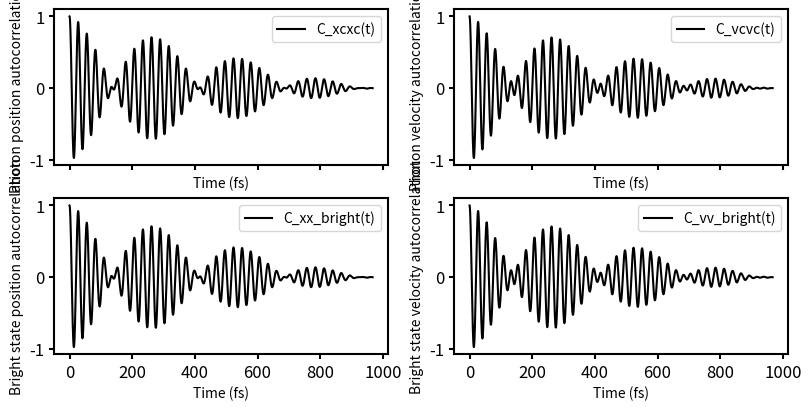
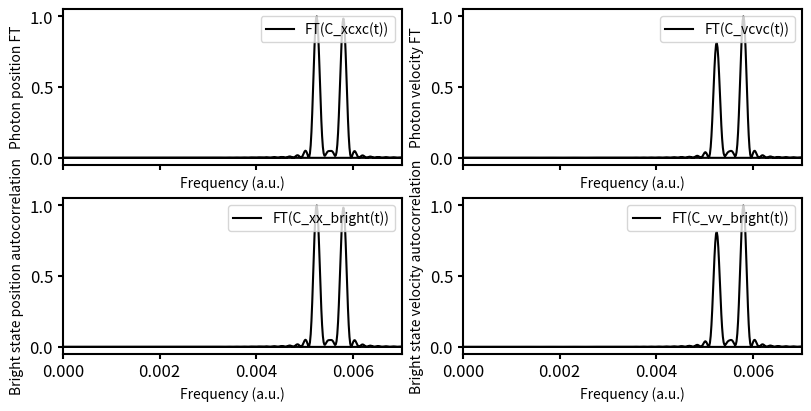
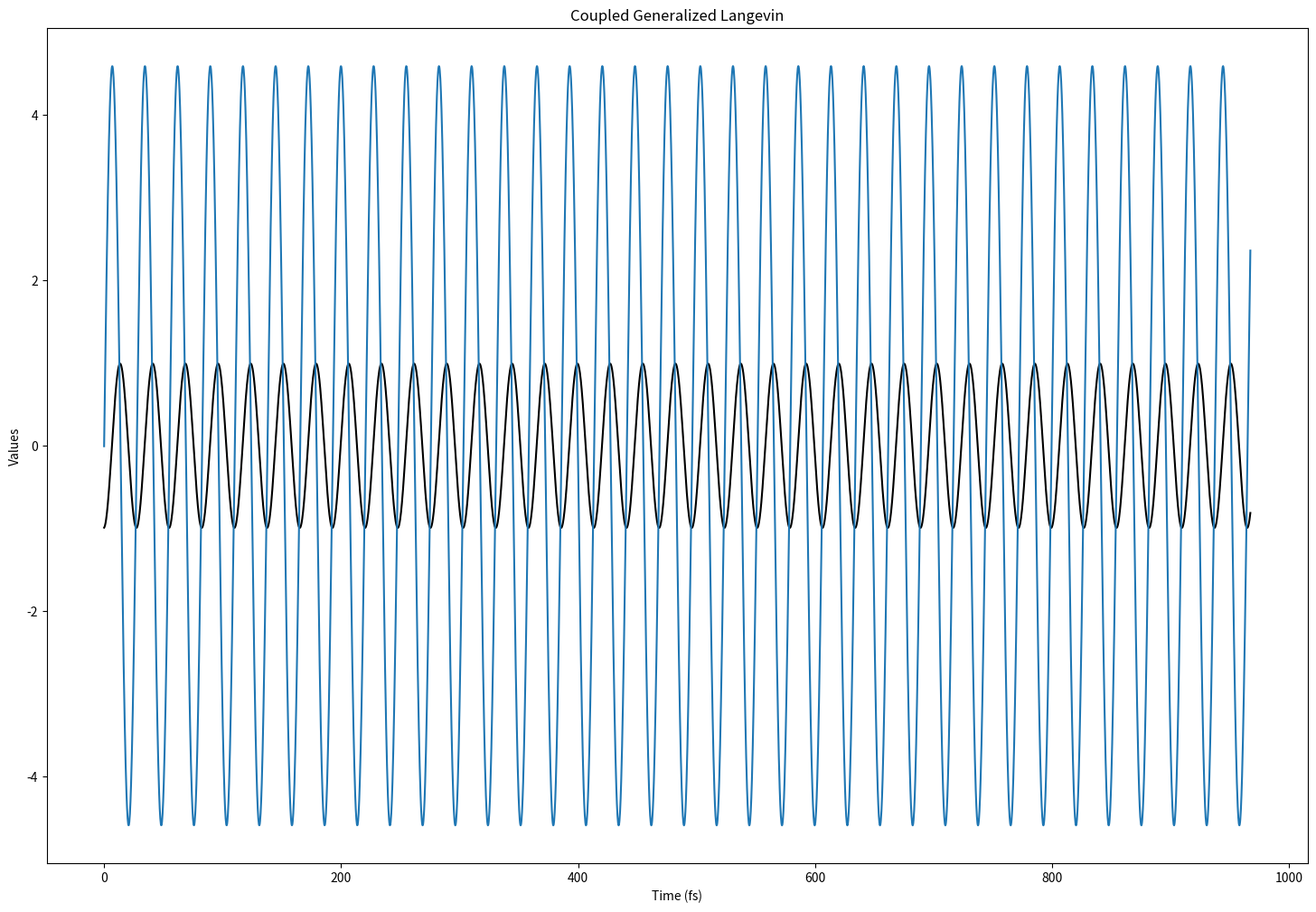

Generate these figures, in order, with matplotlib:
import numpy as np
from scipy.integrate import *
import matplotlib.pyplot as plt 
from scipy.signal import find_peaks
from heapq import nlargest
import os 





'''Define accelerations based on different hamiltonians'''


def Pauli_Fierz_old(xc, vc, xm_values, vm_values, num_mol, param_cav, param_mol, t):
    wc, E = param_cav
    wm = param_mol[0:num_mol]
    lam = param_mol[-1]
    
    a_xc = - xc * wc**2  - np.sqrt(0.5*wc) * lam *(np.sum(xm_values)) 
    
    a_xm_values = np.zeros(num_mol)
    for i in range(num_mol):
        a_xm_values[i] =  -xm_values[i] * wm[i]** 2  - np.sqrt(0.5*wc) * lam * xc - lam**2/(wc*2) *(np.sum(xm_values))
    
    return a_xc, a_xm_values

def Pauli_Fierz(xc, vc, xm_values, vm_values, num_mol, param_cav, param_mol, t):
    wc, E = param_cav
    wm = param_mol[0:num_mol]
    lam = param_mol[-1]
    
    # Cavity acceleration
    a_xc = -(wc**2) * xc + lam * wc * np.sum(xm_values)
    
    # Molecule acceleration 
    a_xm_values = np.zeros(num_mol)
    for i in range(num_mol):
        a_xm_values[i] =  -xm_values[i] * wm[i]** 2  + lam * xc * wc - (lam**2)*(np.sum(xm_values))
    
    return a_xc, a_xm_values




def Pauli_Fierz_driven(xc, vc, xm_values, vm_values, num_mol, param_cav, param_mol, t):
    """
    The photon is driven with an oscillating 
    field, with frequency wc and amplitude E. 

    """

    wc, E = param_cav
    wm = param_mol[0:num_mol]
    lam = param_mol[-1]
    
    a_xc = E * np.cos(wc * t) -(wc**2) * xc + lam * wc * np.sum(xm_values)
    
    a_xm_values = np.zeros(num_mol)
    for i in range(num_mol):
        a_xm_values[i] =  -xm_values[i] * wm[i]** 2  + lam * xc * wc - (lam**2)*(np.sum(xm_values))
    
    return a_xc, a_xm_values


def Pauli_Fierz_static_global(xc, vc, xm_values, vm_values, num_mol, param_cav, param_mol, t):
    """
    A static electric field E which induces a Stark shift is 
    applied to all molecules. 

    """
    wc, E = param_cav
    wm = param_mol[0:num_mol]
    lam = param_mol[-1]
    
    a_xc = -(wc**2) * xc + lam * wc * np.sum(xm_values) 
    
    a_xm_values = np.zeros(num_mol)
    for i in range(num_mol):
        a_xm_values[i] =  +E -xm_values[i] * wm[i]** 2  + lam * xc * wc - (lam**2)*(np.sum(xm_values))
    
    return a_xc, a_xm_values



def Pauli_Fierz_static_local(xc, vc, xm_values, vm_values, num_mol, param_cav, param_mol, t):
    """
    A static electric field E which induces a Stark shift is 
    applied only to the 0-th molecule. 

    """

    wc, E = param_cav
    wm = param_mol[0:num_mol]
    lam = param_mol[-1]
   

    a_xc = - xc * wc**2  + lam *(np.sum(xm_values)) 
    
    a_xm_values = np.zeros(num_mol)
    for i in range(num_mol):
        if i == 0:
            a_xm_values[i] =  +E -xm_values[i] * wm[i]** 2  + lam * xc * wc - (lam**2)*(np.sum(xm_values))
        else:
            a_xm_values[i] = -xm_values[i] * wm[i]** 2  +  lam * xc * wc - (lam**2)*(np.sum(xm_values))

    return a_xc, a_xm_values

#------------------------------------------------------------------------------------------#

''' Define Velocity Verlet algorithm'''
def velocity_verlet(acceleration, init_cond, time_points, num_mol, param_cav, param_mol):
    """
    Velocity verlet algorith implementing the generalized langevin EOM
    from Tuckerman, eq (15.5.17)
    """
    n_points = len(time_points)
    dt = time_points[1] - time_points[0]
    
    # Initialize arrays to store positions and velocities
    xc_values = np.zeros(n_points)
    vc_values = np.zeros(n_points)
    xm_values = np.zeros((num_mol, n_points))
    vm_values = np.zeros((num_mol, n_points))
    
    # Set initial conditions
    xc_values[0], vc_values[0] = init_cond[:2]
    xm_values[:, 0], vm_values[:, 0] = init_cond[2:num_mol+2], init_cond[num_mol+2:(num_mol+2)+num_mol]
    
    for i in range(n_points - 1):
        t = time_points[i]
        
        # Calculate current accelerations
        a_xc, a_xm_values = acceleration(xc_values[i], vc_values[i], xm_values[:, i], vm_values[:, i], num_mol, param_cav, param_mol, t)
        
        # Update positions
        R_c = sigma_c * dt**(3 / 2) * (0.5*np.random.normal(0.0, 1.0, 1) + 1/(2*np.sqrt(3))*np.random.normal(0.0, 1.0, 1)) # xi and theta
        #print('current xm_values[:,i]:', xm_values[:,i])
        xc_values[i + 1] = xc_values[i] + vc_values[i] * dt + 0.5 * (a_xc - k * vc_values[i]) * dt**2  + R_c.item()

        for j in range(num_mol):
            R_m = sigma_m * dt ** (3 / 2) * (0.5*np.random.normal(0.0, 1.0, 1) + 1/(2*np.sqrt(3))*np.random.normal(0.0, 1.0, 1))  # xi and theta
            #print('current R_m:', R_m)
            xm_values[j, i + 1] = xm_values[j, i] + vm_values[j, i] * dt + 0.5 * (a_xm_values[j] - lamb * vm_values[j, i]) * dt ** 2 + R_m.item()
        
        # Calculate new accelerations at the new positions
        a_xc_new, a_xm_values_new = acceleration(xc_values[i + 1], vc_values[i], xm_values[:, i + 1], vm_values[:, i], num_mol, param_cav, param_mol, t + dt)
        
        # Update velocities
        vc_values[i + 1] = vc_values[i] + 0.5 * (a_xc + a_xc_new) * dt - k * vc_values[i]*dt + sigma_c * np.sqrt(dt) * np.random.normal(0.0, 1.0, 1).item() - k *(0.5 * dt ** 2 * (a_xc - k * vc_values[i]) + R_c.item())
        for j in range(num_mol):
            vm_values[j, i + 1] = vm_values[j, i] + 0.5 * (a_xm_values[j] + a_xm_values_new[j]) * dt - lamb * vm_values[j, i]*dt + sigma_m * np.sqrt(dt) * np.random.normal(0.0, 1.0, 1).item() - lamb * (0.5 * dt ** 2 * (a_xm_values[j] - lamb * vm_values[j, i]) + R_m.item())
    
    return xc_values, vc_values, xm_values, vm_values


def check_temperature_consistency(vc_values, vm_values, kT, num_mol):
    """
    This function checks if the time-averaged velocities (photon + molecules) are consistent with the initial temperature.
    
    Parameters:
    - vc_values: Array of photon velocities (1D array).
    - vm_values: Array of molecular velocities (2D array, each row corresponds to a molecule).
    - kT: The value of k_B * T (in atomic units).
    - num_mol: Number of molecules.
    
    Returns:
    - Consistency check for the system (photon + molecules).
    """
    
    # Calculate the time-averaged <v^2> for the photon
    v2_photon = np.mean(vc_values[-400:] ** 2)

    # Calculate the time-averaged <v^2> for each molecule
    v2_molecules = np.zeros(num_mol)

    for j in range(num_mol):
        v2_molecules[j] = np.mean(vm_values[j, -400:] ** 2)  # Average over time for each molecule
    
    # Average <v^2> across all molecules
    avg_v2_molecules = np.mean(v2_molecules)



    # Combine the photon and molecule contributions
    total_avg_v2 = (v2_photon + avg_v2_molecules * num_mol) / (num_mol + 1)
    
    print("Time-averaged <v^2> for photon:", v2_photon)
    print("Average <v^2> for molecules:", avg_v2_molecules)
    print("Combined average <v^2> for system (photon + molecules):", total_avg_v2)
    print("Expected <v^2> from temperature (kT):", kT)
    
    # Compare with the expected value from temperature (kT)
    system_consistent = np.isclose(total_avg_v2, kT, rtol=0.4)

    if system_consistent:
        message =("The time-averaged velocities of the photon and molecules are consistent with the initial temperature.")
    else:
        message =("The time-averaged velocities of the photon and molecules are NOT consistent with the initial temperature.")

    return message



''' Define analysis tool functions '''

def autocorr(values):
    '''
    Computes autocorrelation of either positional
    values (C_xx) or velocity values (C_vv). 
    '''
    results = np.correlate(values, values, mode='full')
    results = results[results.size // 2:]
    autocorr = results / results[0]
    return autocorr



def crosscorr(values_1, values_2):
    results = np.correlate(values_1, values_2, mode='full')
    results = results[results.size // 2:]
    norm_1 = np.sum(values_1**2)
    norm_2 = np.sum(values_2**2)
    C_12 = results / np.sqrt(norm_1 * norm_2)
    return C_12


def fft_autocorr(autocorr):
    '''
    Implement zero-padding (e.g., 9 times the original length)
    This increases the FT bin density by a factor of 10 and 
    makes the FT plots nicer and smoother.
    '''  
    pad_length = len(autocorr) * 9
    padded_autocorr = np.pad(autocorr, (0, pad_length), mode='constant')
    
    fft = np.fft.fft(padded_autocorr)
    fftfreq = 2*np.pi*np.fft.fftfreq(fft.shape[-1], d=t_step)
    
    return fft, fftfreq


def bright_autocorr(xm_values):
    """
    Calculates the autocorrelation of the macroscopic bright mode.
    xm_values should be a 2D array of shape (num_mol, n_points).
    """
    # Sum along the molecule axis (axis=0) to get total polarization over time
    P_t = np.sum(xm_values, axis=0)
    
    results = np.correlate(P_t, P_t, mode='full')
    results = results[results.size // 2:]
    C_PP = results / results[0]
    return C_PP

def calc_energies(xm_values, vm_values, freqs, mass=1.0):
    """
    Helper function to calculate the total energy of each molecule over time.
    Requires 2D position/velocity arrays and a 1D array of molecular frequencies.
    """
    # Reshape frequencies so they broadcast correctly across the time points
    w2 = (freqs**2)[:, np.newaxis]
    
    # Calculate E = 1/2*m*v^2 + 1/2*m*w^2*x^2 for all molecules and all times
    energies = 0.5 * mass * vm_values**2 + 0.5 * mass * w2 * xm_values**2
    return energies

def calc_ipr(energies):
    """
    Calculates the Inverse Participation Ratio (IPR) over time.
    energies should be a 2D array of shape (num_mol, n_points).
    """
    # Sum of squared energies at each time step
    sum_sq = np.sum(energies**2, axis=0)
    
    # Square of the summed energies at each time step
    sq_sum = (np.sum(energies, axis=0))**2
    
    # Calculate IPR, avoiding division by zero if energy is perfectly 0
    ipr_t = np.divide(sum_sq, sq_sum, out=np.zeros_like(sum_sq), where=sq_sum!=0)
    return ipr_t



#-------------------------------------------------------------------------------------#

if __name__ == "__main__":

    # Definite conversion factors:

    aut_to_fs = 0.0241888
    au_to_ev  = 27.2114


    ##########################################
    ''' DEFINE PARAMETERS (Thermalization) '''
    ##########################################

    # Set up number of molecules:
    num_mol = 1
    
    # Set up parameters
    wc = 0.005512
    wm = 0.005512 # freqs au of a C=C bond


    E0 = 0.0 # Amplitude of driving laser
    param_cav = [wc, E0]  # wc, E
    freqs = np.random.normal(wm, 0.0, num_mol)  # wm
    gc =0.0*wm 
    lam = gc/np.sqrt(num_mol) # light-matter coupling
    param_mol = freqs.tolist() + [lam] # wm, lamba

    # Set up friction coefficients k, lamb and random kick sigma: 
    k    = 0 #5.46e-4 Friction coeff for photon
    lamb = 0 #5.46e-4 Friction coeff for molecules
    kT   = 0.1*9.44e-4 # 9.44x10⁻4 au is value of room temperature energy 25,7 meV
    beta = 1/kT
    mu   = 1
    sigma_c = 0 #np.sqrt(2*kT*k/mu)
    sigma_m = 0 #np.sqrt(2*kT*lamb/mu)

    # Not really that important how the initial conditions are chosen, because of Markovianity
    # Molecules
    std_x = 1/np.sqrt(beta)
    std_v = 1/np.sqrt(beta * wm**2)*0.05

    init_xm = np.random.normal(0, std_x, num_mol)
    init_vm = np.random.normal(0, std_v, num_mol)

    # Photon
    I = 3*wc/2 # energy when cavity excited with one photon
    theta = np.random.uniform(0, 2*np.pi,1).item()

    init_xc = np.sqrt(2 * I / (wc)) * np.sin(theta)
    init_vc = np.sqrt(2 * I * wc) * np.cos(theta) * 0.05



    # Combine initial conditions into a single list
    init_cond = [init_xc, init_vc] + init_xm.tolist() + init_vm.tolist()


    # Define time pointsp
    t_eq = 40000
    t_step  = 10
    time_points = np.arange(0, t_eq, t_step)  # Time points from 0 to 10
  

    # Run the equilibration consistency check a few times to ensure equilibration is reached6 

    for i in range(10):
        xc_values_eq, vc_values_eq, xm_values_eq, vm_values_eq = velocity_verlet(Pauli_Fierz_static_local, init_cond, time_points, num_mol, param_cav, param_mol)
        message = check_temperature_consistency(vc_values_eq, vm_values_eq, kT, num_mol)

        if message == "The time-averaged velocities of the photon and molecules are consistent with the initial temperature.":
            print(message)
            break
    else:
        print('\n ' \
        'EQUIBILBRATION FAILED! \n' \
        'modify system parameters, script terminated')
        #exit()
            


    
    ''' Take initial condition from equilibration run and propagate '''


    # Molecules
    init_xm = xm_values_eq[:,-1]
    init_vm = vm_values_eq[:,-1]

    # Photon 
    init_xc = xc_values_eq[-1]
    init_vc = vc_values_eq[-1]

    init_cond = [init_xc, init_vc] + init_xm.tolist() + init_vm.tolist()

    # Redefine new parameters for the propagation

    E0 = 0.0 # Amplitude of driving laser
    param_cav = [wc, E0]  # wc, E
    gc =0.1*wc
    lam = gc/np.sqrt(num_mol) # light-matter coupling
    param_mol = freqs.tolist() + [lam] # wm, lamba

    # Define time points
    t_final = t_eq
    time_points = np.arange(0, t_final, t_step)  # Time points from 0 to 10

    # Solve the system using Velocity-Verlet algorithm
    xc_values, vc_values, xm_values, vm_values = velocity_verlet(Pauli_Fierz, init_cond, time_points, num_mol, param_cav, param_mol)


    print('shape of xm_values', np.shape(xm_values))
    

    C_xcxc = autocorr(xm_values[0])
    C_vcvc = autocorr(vm_values[0])
    C_xx_bright = bright_autocorr(xm_values)
    C_vv_bright = bright_autocorr(vm_values)

    fft_xcxc, fftfreq_xcxc = fft_autocorr(C_xcxc)
    fft_vcvc, fftfreq_vcvc = fft_autocorr(C_vcvc)
    fft_xx_bright, fftfreq_xx_bright = fft_autocorr(C_xx_bright)
    fft_vv_bright, fftfreq_vv_bright = fft_autocorr(C_vv_bright)
    




    ''' PLOT '''

    fig, axs = plt.subplots(2, 2, figsize=(8,4), constrained_layout=True, sharex='col')

    #xmin = 0
    #xmax = 100

    # Axis thickness and label font size
    axis_thickness = 1.5
    label_fontsize = 12
    title_fontsize = 14

    # Set thicker axis lines globally
    for ax in axs.flat:
        #ax.set_ylim(0,0.003)
        ax.tick_params(width=axis_thickness, labelsize=label_fontsize)
        ax.ticklabel_format(axis='y', style='sci', scilimits=(1,-1))
        ax.spines['top'].set_linewidth(axis_thickness)
        ax.spines['right'].set_linewidth(axis_thickness)
        ax.spines['bottom'].set_linewidth(axis_thickness)
        ax.spines['left'].set_linewidth(axis_thickness)

    #--------------------------
    ''' subplot1 L '''
    ax00 = axs[0,0]
    ax00.plot(time_points*aut_to_fs, C_xcxc, label='C_xcxc(t)', color='black')
    ax00.legend(loc="upper right")
    ax00.set_xlabel('Time (fs)')
    ax00.set_ylabel('Photon position autocorrelation')

    ax01 = axs[0,1]
    ax01.plot(time_points*aut_to_fs, C_vcvc, label='C_vcvc(t)', color='black')
    ax01.legend(loc="upper right")
    ax01.set_xlabel('Time (fs)')
    ax01.set_ylabel('Photon velocity autocorrelation')

    ax10 = axs[1,0]
    ax10.plot(time_points*aut_to_fs, C_xx_bright, label='C_xx_bright(t)', color='black')
    ax10.legend(loc="upper right")
    ax10.set_xlabel('Time (fs)')
    ax10.set_ylabel('Bright state position autocorrelation')

    ax11 = axs[1,1]
    ax11.plot(time_points*aut_to_fs, C_vv_bright, label='C_vv_bright(t)', color='black')
    ax11.legend(loc="upper right")
    ax11.set_xlabel('Time (fs)')
    ax11.set_ylabel('Bright state velocity autocorrelation')

    plt.show()




    fig, axs = plt.subplots(2, 2, figsize=(8,4), constrained_layout=True, sharex='col')

    #xmin = 0
    #xmax = 100

    # Axis thickness and label font size
    axis_thickness = 1.5
    label_fontsize = 12
    title_fontsize = 14

    # Set thicker axis lines globally
    for ax in axs.flat:
        ax.set_xlim(0,0.007)
        ax.tick_params(width=axis_thickness, labelsize=label_fontsize)
        ax.ticklabel_format(axis='y', style='sci', scilimits=(1,-1))
        ax.spines['top'].set_linewidth(axis_thickness)
        ax.spines['right'].set_linewidth(axis_thickness)
        ax.spines['bottom'].set_linewidth(axis_thickness)
        ax.spines['left'].set_linewidth(axis_thickness)

    #--------------------------
    ''' subplot1 L '''
    ax00 = axs[0,0]
    ax00.plot(fftfreq_xcxc, np.abs(fft_xcxc.real)/np.max(np.abs(fft_xcxc.real)), label='FT(C_xcxc(t))', color='black')
    ax00.legend(loc="upper right")
    ax00.set_xlabel('Frequency (a.u.)')
    ax00.set_ylabel('Photon position FT')

    ax01 = axs[0,1]
    ax01.plot(fftfreq_vcvc, np.abs(fft_vcvc.real)/np.max(np.abs(fft_vcvc.real)), label='FT(C_vcvc(t))', color='black')
    ax01.legend(loc="upper right")
    ax01.set_xlabel('Frequency (a.u.)')
    ax01.set_ylabel('Photon velocity FT')

    ax10 = axs[1,0]
    ax10.plot(fftfreq_xx_bright, np.abs(fft_xx_bright.real)/np.max(np.abs(fft_xx_bright.real)), label='FT(C_xx_bright(t))', color='black')
    ax10.legend(loc="upper right")
    ax10.set_xlabel('Frequency (a.u.)')
    ax10.set_ylabel('Bright state position autocorrelation')

    ax11 = axs[1,1]
    ax11.plot(fftfreq_vv_bright, np.abs(fft_vv_bright.real)/np.max(np.abs(fft_vv_bright.real)), label='FT(C_vv_bright(t))', color='black')
    ax11.legend(loc="upper right")
    ax11.set_xlabel('Frequency (a.u.)')
    ax11.set_ylabel('Bright state velocity autocorrelation')

    plt.show()



   



    # Plot the results
    plt.figure(figsize=[18,12])
    plt.title('Coupled Generalized Langevin')
    plt.plot(time_points*aut_to_fs, xc_values_eq, label='xc(t)', color='black')
    for i in range(num_mol):
        plt.plot(time_points*aut_to_fs, xm_values_eq[i], label=f'xm{i+1}(t)')
    #plt.ylim(-4,8)
    plt.xlabel('Time (fs)')
    plt.ylabel('Values')

    #plt.legend()

    plt.show()

    exit()

    # Plot the results
    plt.figure(figsize=[12,6])
    plt.title('Autocorrelation function')
    plt.plot(time_points*aut_to_fs, C_xcxc, label='C_xcxc(t)', color='black')
    #for i in range(num_mol):
    #    plt.plot(time_points*aut_to_fs, xm_values_eq[i], label=f'xm{i+1}(t)')
    #plt.ylim(-4,8)
    plt.xlabel('Time (fs)')
    plt.ylabel('Values')

    #plt.legend()

    plt.show()


    plt.figure(figsize=[12,6])
    plt.title('Autocorrelation function')
    plt.plot(fftfreq, np.abs(fft.real)/np.max(np.abs(fft.real)), color='black', label='xc_values')
    plt.xlim(0.0, 0.01)
    plt.ylim(0.0, 1.0)
    plt.xlabel('Time (fs)')
    plt.ylabel('Values')

    #plt.legend()

    plt.show()




    # Save initial positions to a text file
    with open("initial_positions.txt", "w") as f_pos:
        # Save init_xc and init_xm in separate lines
        f_pos.write(f"{init_xc}\n")
        f_pos.write(' '.join(map(str, init_xm)))

    # Save initial velocities to a text file
    with open("initial_velocities.txt", "w") as f_vel:
        # Save init_vc and init_vm in separate lines
        f_vel.write(f"{init_vc}\n")
        f_vel.write(' '.join(map(str, init_vm)))


    ''' Define path of directory for saving stuff'''
    E_ampl =0
    dir = f"{gc}_{E_ampl}"


    # Create the directory if it doesn't exist
    if not os.path.exists(dir):
        os.makedirs(dir)

    thermalization_path = os.path.join(dir, 'thermalization.txt')

    with open(thermalization_path, 'w') as readme_file:
        readme_file.write(message)





    
   
